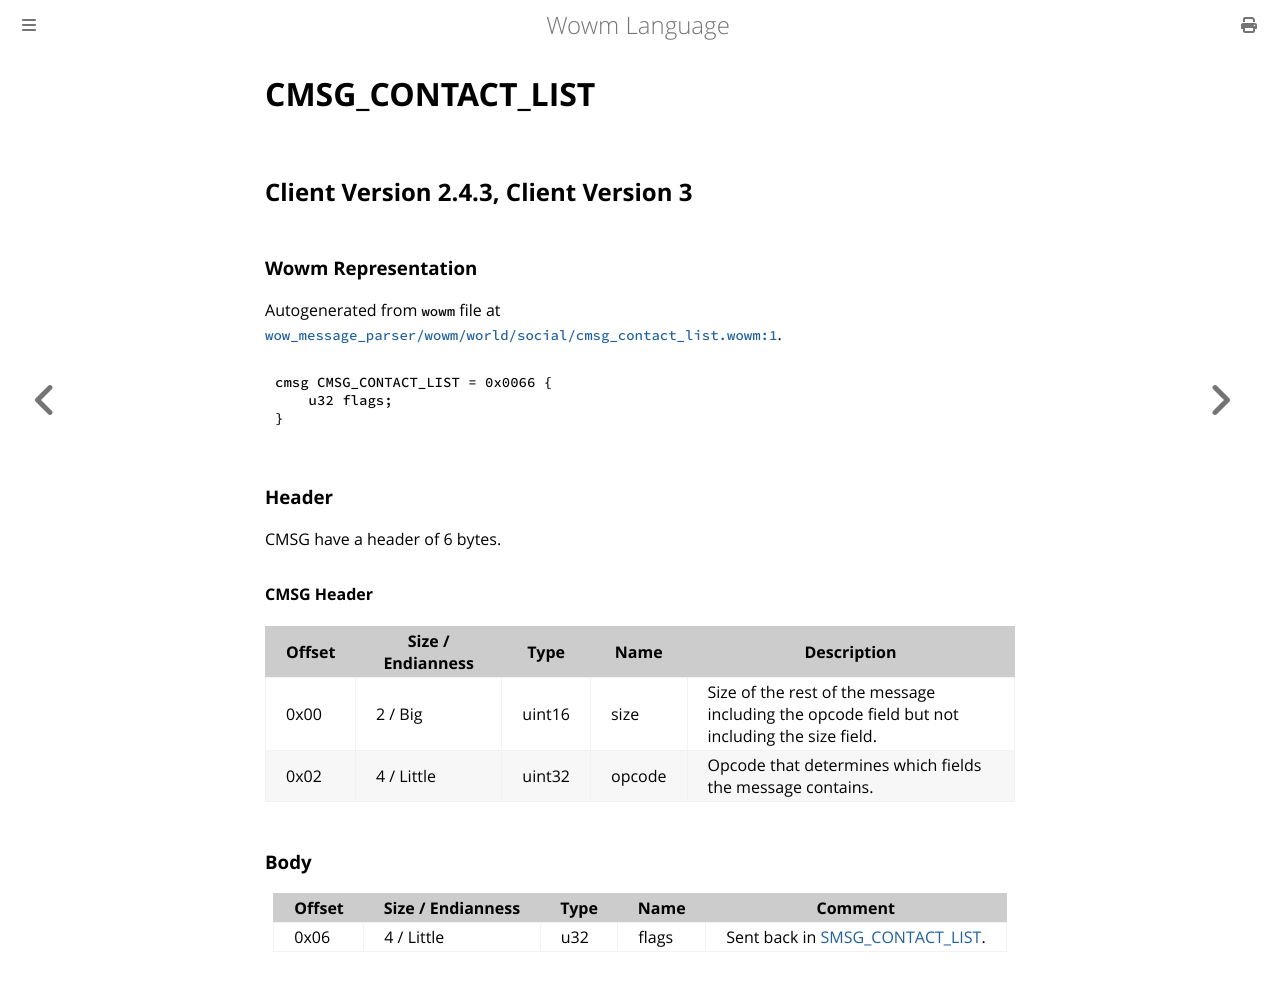

repository: gtker/wow_messages · page: docs/cmsg_contact_list.html · generator: mdbook

# CMSG_CONTACT_LIST

## Client Version 2.4.3, Client Version 3

### Wowm Representation

Autogenerated from `wowm` file at [`wow_message_parser/wowm/world/social/cmsg_contact_list.wowm:1`](https://github.com/gtker/wow_messages/tree/main/wow_message_parser/wowm/world/social/cmsg_contact_list.wowm#L1).
```rust,ignore
cmsg CMSG_CONTACT_LIST = 0x0066 {
    u32 flags;
}
```
### Header

CMSG have a header of 6 bytes.

#### CMSG Header

| Offset | Size / Endianness | Type   | Name   | Description |
| ------ | ----------------- | ------ | ------ | ----------- |
| 0x00   | 2 / Big           | uint16 | size   | Size of the rest of the message including the opcode field but not including the size field.|
| 0x02   | 4 / Little        | uint32 | opcode | Opcode that determines which fields the message contains.|

### Body

| Offset | Size / Endianness | Type | Name | Comment |
| ------ | ----------------- | ---- | ---- | ------- |
| 0x06 | 4 / Little | u32 | flags | Sent back in [SMSG_CONTACT_LIST](./smsg_contact_list.md). |
